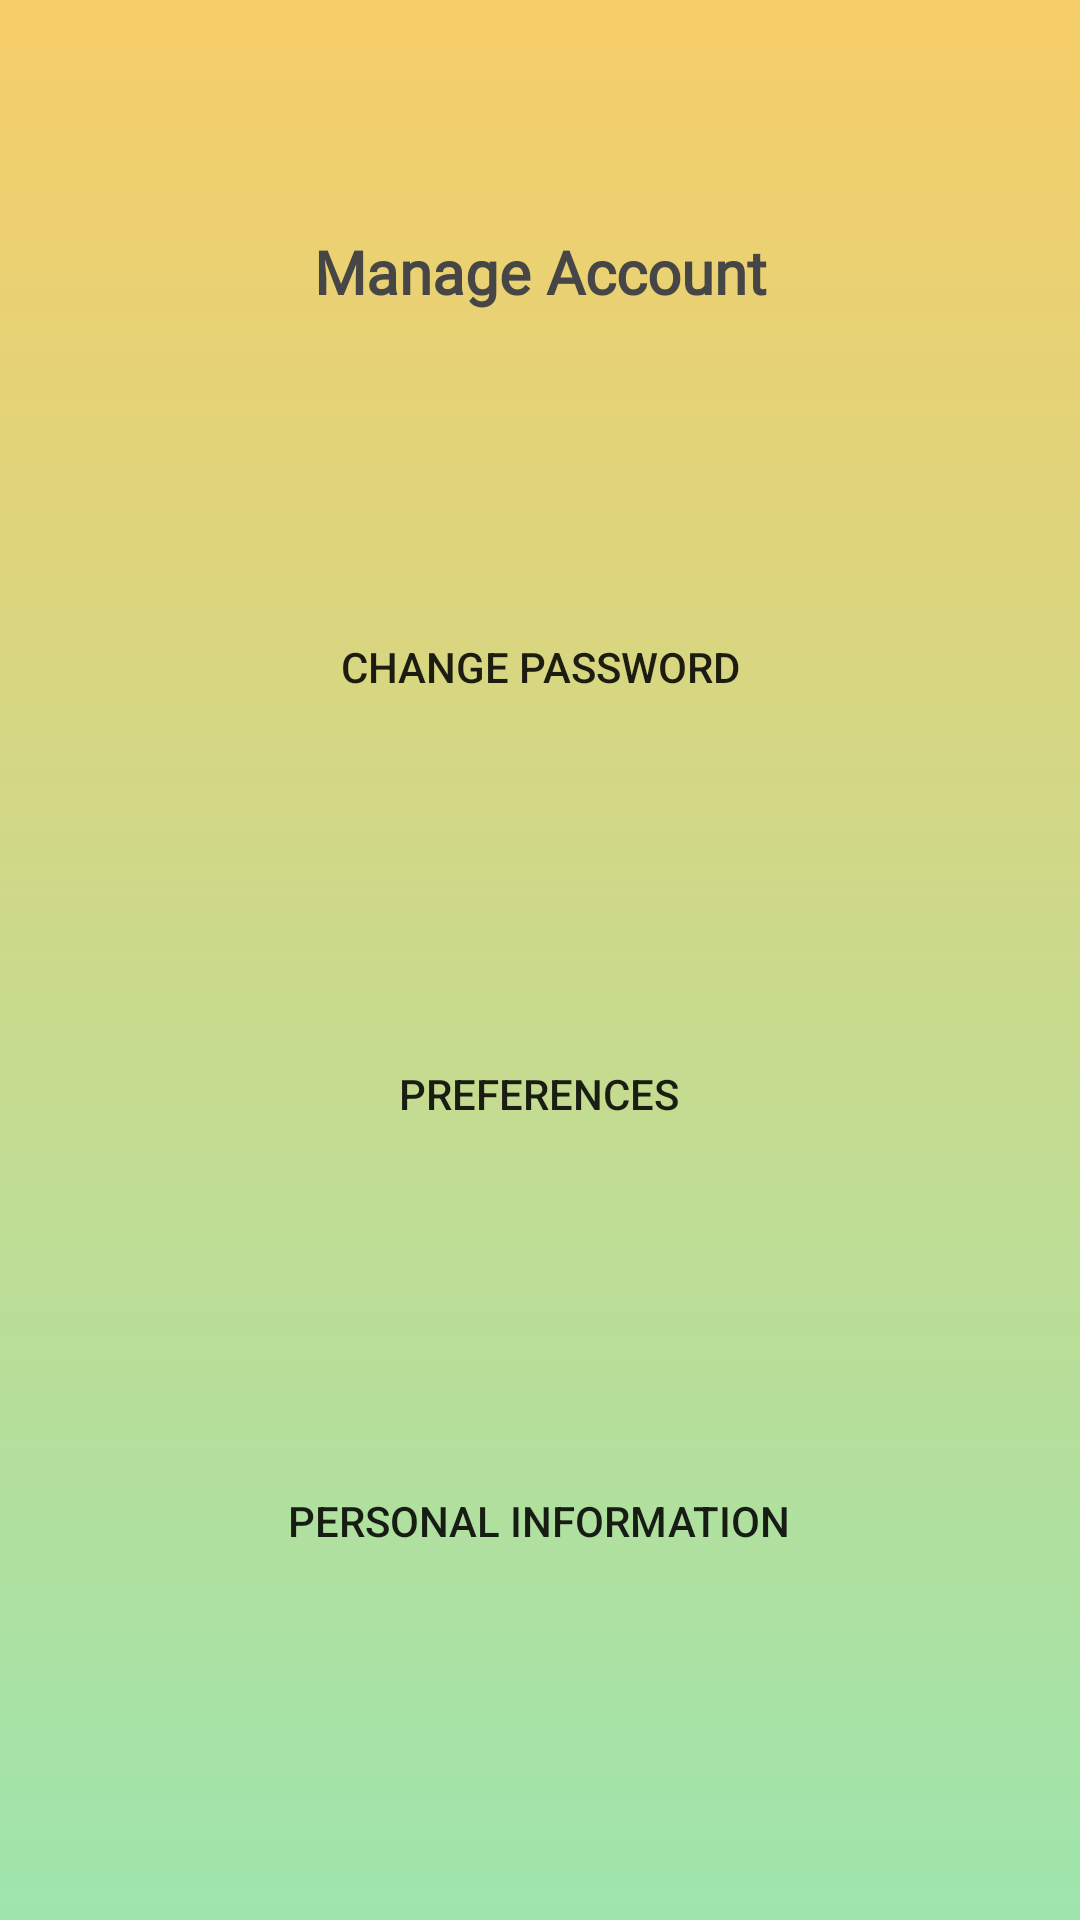

Android layout source for this screen:
<!-- AndroidManifest.xml: application theme Theme.Coursework_Mindplex -->
<!-- res/layout/activity_account_menu.xml -->
<?xml version="1.0" encoding="utf-8"?>
<androidx.constraintlayout.widget.ConstraintLayout xmlns:android="http://schemas.android.com/apk/res/android"
    xmlns:app="http://schemas.android.com/apk/res-auto"
    xmlns:tools="http://schemas.android.com/tools"
    android:layout_width="match_parent"
    android:layout_height="match_parent"
    android:layout_gravity="center_horizontal"
    android:background="?attr/bgGradientPrimary"
    tools:context=".AccountMenu">

    <Button
        android:id="@+id/signOutBtn"
        android:layout_width="260dp"
        android:layout_height="48dp"
        android:layout_marginStart="76dp"
        android:layout_marginTop="623dp"
        android:layout_marginEnd="77dp"
        android:layout_marginBottom="60dp"
        android:background="@drawable/round_red_btn"
        android:onClick="signOutActivity"
        android:padding="5dp"
        android:text="Sign Out"
        android:textColor="@color/white"
        android:textStyle="bold"
        app:layout_constraintBottom_toBottomOf="parent"
        app:layout_constraintEnd_toEndOf="parent"
        app:layout_constraintStart_toStartOf="parent"
        app:layout_constraintTop_toTopOf="parent" />

    <Button
        android:id="@+id/personalInfoBtn"
        android:layout_width="191dp"
        android:layout_height="48dp"
        android:background="?attr/bgGradientSecondaryRnd"
        android:padding="5dp"
        android:text="Personal Information"
        app:layout_constraintBottom_toTopOf="@+id/signOutBtn"
        app:layout_constraintEnd_toEndOf="@+id/signOutBtn"
        app:layout_constraintHorizontal_bias="0.5"
        app:layout_constraintStart_toStartOf="@+id/signOutBtn"
        app:layout_constraintTop_toBottomOf="@+id/personaliseBtn" />

    <Button
        android:id="@+id/personaliseBtn"
        android:layout_width="187dp"
        android:layout_height="48dp"
        android:background="?attr/bgGradientSecondaryRnd"
        android:onClick="personalisationActivity"
        android:padding="5dp"
        android:text="Preferences"
        app:layout_constraintBottom_toTopOf="@+id/personalInfoBtn"
        app:layout_constraintEnd_toEndOf="@+id/personalInfoBtn"
        app:layout_constraintHorizontal_bias="0.5"
        app:layout_constraintStart_toStartOf="@+id/personalInfoBtn"
        app:layout_constraintTop_toBottomOf="@+id/passwordBtn" />

    <Button
        android:id="@+id/passwordBtn"
        android:layout_width="190dp"
        android:layout_height="48dp"
        android:background="?attr/bgGradientSecondaryRnd"
        android:onClick="passwordChangeActivity"
        android:padding="5dp"
        android:text="Change Password"
        app:layout_constraintBottom_toTopOf="@+id/personaliseBtn"
        app:layout_constraintEnd_toEndOf="@+id/personaliseBtn"
        app:layout_constraintHorizontal_bias="0.5"
        app:layout_constraintStart_toStartOf="@+id/personaliseBtn"
        app:layout_constraintTop_toBottomOf="@+id/accMenuTitle" />

    <TextView
        android:id="@+id/accMenuTitle"
        android:layout_width="wrap_content"
        android:layout_height="wrap_content"
        android:layout_marginTop="77dp"
        android:fontFamily="@font/quicksand_bold"
        android:text="Manage Account"
        android:textColor="?attr/headingTextPrimary"
        android:textSize="20sp"
        android:textStyle="bold"
        app:layout_constraintEnd_toEndOf="@+id/passwordBtn"
        app:layout_constraintStart_toStartOf="@+id/passwordBtn"
        app:layout_constraintTop_toTopOf="parent" />

</androidx.constraintlayout.widget.ConstraintLayout>
<!-- resources referenced by this layout -->
<resources>
  <color name="white">#FFFFFFFF</color>
  <style name="Theme.Coursework_Mindplex" parent="Theme.AppCompat.DayNight.NoActionBar">
          
          <item name="colorPrimary">@color/main_gold</item>
          <item name="colorPrimaryVariant">@color/main_gold_btn</item>
          <item name="colorOnPrimary">@color/black</item>
          
          <item name="colorSecondary">@color/main_green</item>
          <item name="colorSecondaryVariant">@color/main_green_btn</item>
          <item name="colorOnSecondary">@color/white</item>
          
          <item name="android:statusBarColor">?attr/colorPrimaryVariant</item>
          
          <item name="bgGradientPrimary">@drawable/gradient_background</item>
          <item name="bgGradientSecondary">@drawable/gold_gradient_background</item>
          <item name="bgGradientTertiary">@drawable/green_gradient_background</item>
          <item name="bgGradientPrimaryRnd">@drawable/round_gradient_background</item>
          <item name="headingTextPrimary">@color/day_text_grey</item>
      </style>
  <color name="main_gold">#f7ce69</color>
  <color name="main_gold_btn">#dfb449</color>
  <color name="black">#FF000000</color>
  <color name="main_green">#9ee5ad</color>
  <color name="main_green_btn">#4caf50</color>
  <!-- drawable gradient_background (drawable) -->
  <?xml version="1.0" encoding="utf-8"?>
  <selector xmlns:android="http://schemas.android.com/apk/res/android">
  <item>
      <shape>
          <gradient
              android:angle="90"
              android:startColor="@color/main_green"
              android:endColor="@color/main_gold"
              android:type="linear">
  
          </gradient>
      </shape>
  </item>
  </selector>
  <!-- drawable gold_gradient_background (drawable) -->
  <?xml version="1.0" encoding="utf-8"?>
  <selector xmlns:android="http://schemas.android.com/apk/res/android">
      <item>
          <shape>
              <gradient
                  android:angle="90"
                  android:startColor="#d2a739"
                  android:endColor="@color/main_gold"
                  android:type="linear">
  
              </gradient>
          </shape>
      </item>
  </selector>
  <!-- drawable green_gradient_background (drawable) -->
  <?xml version="1.0" encoding="utf-8"?>
  <selector xmlns:android="http://schemas.android.com/apk/res/android">
      <item>
          <shape>
              <gradient
                  android:angle="90"
                  android:startColor="@color/main_green_btn"
                  android:endColor="@color/main_green"
                  android:type="linear">
              </gradient>
          </shape>
      </item>
  </selector>
  <!-- drawable round_gradient_background (drawable-v24) -->
  <?xml version="1.0" encoding="utf-8"?>
  <selector xmlns:android="http://schemas.android.com/apk/res/android">
  <item>
      <shape android:radius="10dp" android:shape="rectangle">
          <gradient
              android:angle="90"
              android:startColor="@color/main_green"
              android:endColor="@color/main_gold"
              android:type="linear">
  
          </gradient>
      </shape>
  </item>
  </selector>
  <color name="day_text_grey">#464646</color>
</resources>
